Run: headless pygame with SDL's dummy video driver; simulated clock (each Clock.tick advances the game by its frame time, no real sleeping); random seed 0; keys injected as events and as key.get_pressed() state; mouse plan: one left click at the window centre at the start of phase 2, then a move to the lower-right quarter at the start of phase 3.
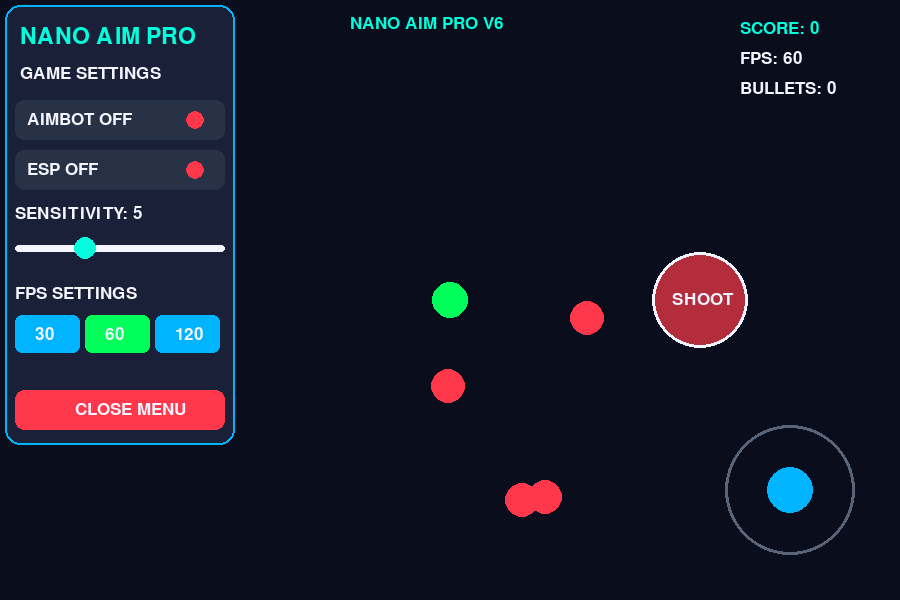
Frame 1 of 4 · flips 1–60 · no input
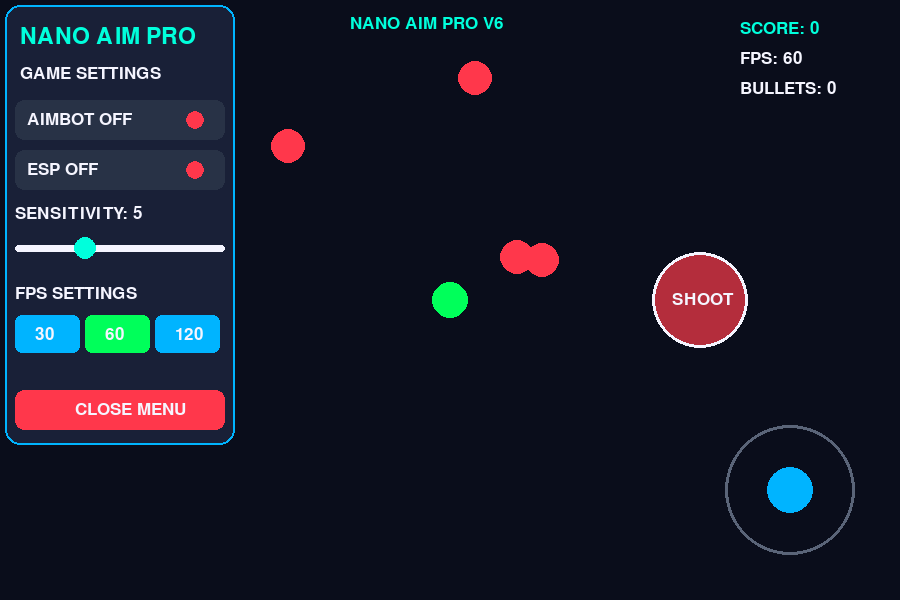
Frame 2 of 4 · flips 61–180 · clicked the window centre · tapped SPACE, RETURN · held RIGHT (→), D
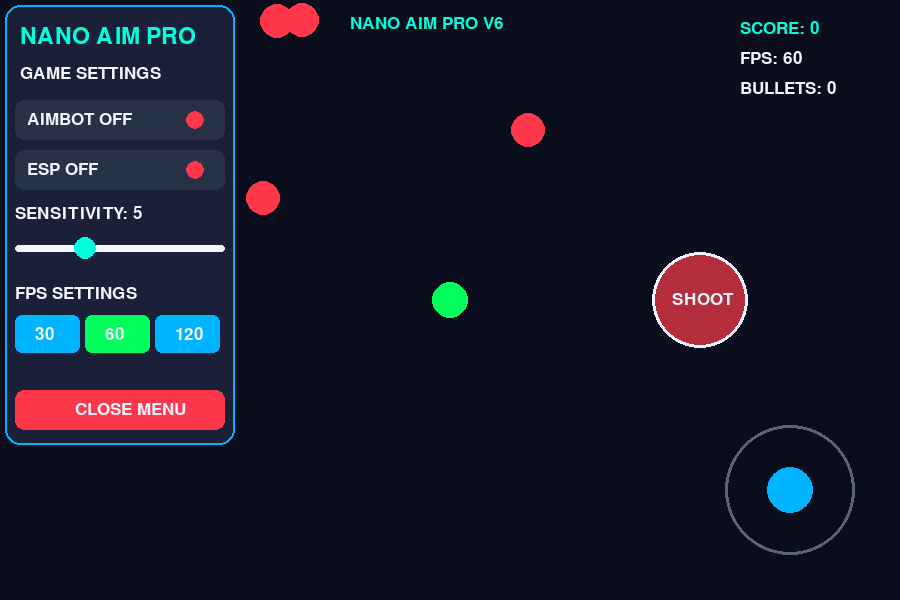
Frame 3 of 4 · flips 181–300 · moved the mouse to the lower-right quarter · held DOWN (↓), S
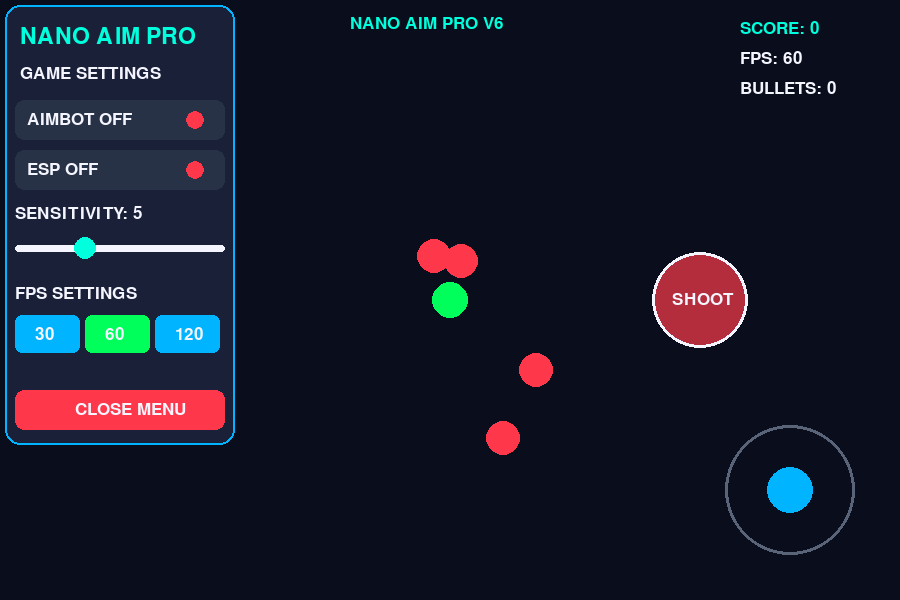
Frame 4 of 4 · flips 301–420 · held LEFT (←), A, UP (↑), W

The pygame program that drew these frames:


import pygame
import random
import math

pygame.init()

W, H = 900, 600
screen = pygame.display.set_mode((W, H))
pygame.display.set_caption("NANO AIM PRO V6")

clock = pygame.time.Clock()
font = pygame.font.Font(None, 25)
title = pygame.font.Font(None, 34)

BG = (10, 13, 27)
PANEL = (25, 32, 55)
BLUE = (0, 180, 255)
CYAN = (0, 255, 220)
GREEN = (0, 255, 90)
RED = (255, 55, 75)
WHITE = (245, 245, 255)
YELLOW = (255, 220, 30)
GRAY = (90, 100, 120)
ORANGE = (255, 130, 20)

player = [450.0, 300.0]

sensitivity = 5
fps_limit = 60

aimbot = False
esp = False
menu_open = True

joy_active = False
shoot_active = False
slider_active = False

joy_x, joy_y = 790, 490
joy_radius = 65
joy_pos = [joy_x, joy_y]

shoot_x, shoot_y = 700, 300
shoot_radius = 48

score = 0
last_shot = 0
last_auto_shot = 0

enemies = []
bullets = []
particles = []
respawns = []

def new_enemy():
    return [
        random.randint(270, 630),
        random.randint(50, 550),
        random.choice([-2, 2]),
        random.choice([-2, 2])
    ]

for i in range(4):
    enemies.append(new_enemy())


def draw_text(msg, x, y, color=WHITE, f=None):
    screen.blit(
        (f or font).render(str(msg), True, color),
        (x, y)
    )


def draw_panel():
    pygame.draw.rect(
        screen, PANEL, (5, 5, 230, 440),
        border_radius=15
    )
    pygame.draw.rect(
        screen, BLUE, (5, 5, 230, 440),
        2, border_radius=15
    )


def draw_toggle(name, y, active):
    color = GREEN if active else RED

    pygame.draw.rect(
        screen, (40, 50, 70),
        (15, y, 210, 40),
        border_radius=9
    )

    pygame.draw.circle(
        screen, color, (195, y+20), 9
    )

    draw_text(
        name + (" ON" if active else " OFF"),
        27, y+11
    )


def change_slider(x):
    global sensitivity

    sensitivity = max(
        1, min(15, int((x-15)/14)+1)
    )


def touch_down(x, y):
    global aimbot, esp, menu_open
    global joy_active, joy_pos, slider_active
    global fps_limit, shoot_active

    # LEFT MOD MENU
    if x < 240:

        if menu_open:

            if 100 <= y <= 140:
                aimbot = not aimbot
                return

            if 150 <= y <= 190:
                esp = not esp
                return

            if 235 <= y <= 270:
                slider_active = True
                change_slider(x)
                return

            if 315 <= y <= 355:
                if x < 85:
                    fps_limit = 30
                elif x < 155:
                    fps_limit = 60
                else:
                    fps_limit = 120
                return

            if 390 <= y <= 430:
                menu_open = False
                return

        elif 15 <= y <= 60:
            menu_open = True
            return

        return

    # MANUAL SHOOT BUTTON
    distance = math.hypot(
        x-shoot_x, y-shoot_y
    )

    if distance <= shoot_radius:
        shoot_active = True
        return

    # RIGHT JOYSTICK
    if x > 680 and y > 380:
        joy_active = True
        joy_pos = [x, y]


def touch_move(x, y):
    global joy_pos

    if joy_active:

        dx = x - joy_x
        dy = y - joy_y

        distance = math.hypot(dx, dy)

        if distance > joy_radius:
            dx = dx / distance * joy_radius
            dy = dy / distance * joy_radius

        joy_pos = [
            joy_x+dx,
            joy_y+dy
        ]

    if slider_active:
        change_slider(x)


def touch_up():
    global joy_active, slider_active
    global joy_pos, shoot_active

    joy_active = False
    shoot_active = False
    slider_active = False
    joy_pos = [joy_x, joy_y]


def create_explosion(x, y):

    for i in range(20):

        angle = random.uniform(0, math.pi*2)
        speed = random.uniform(2, 7)

        particles.append([
            float(x),
            float(y),
            math.cos(angle)*speed,
            math.sin(angle)*speed,
            random.randint(15, 30)
        ])


def create_bullet(target):

    dx = target[0] - player[0]
    dy = target[1] - player[1]

    distance = math.hypot(dx, dy)

    if distance == 0:
        return

    speed = 13

    bullets.append([
        float(player[0]),
        float(player[1]),
        dx/distance*speed,
        dy/distance*speed
    ])


def kill_enemy(enemy):

    global score

    create_explosion(enemy[0], enemy[1])

    enemies.remove(enemy)

    # RESPAWN AFTER 3 SECONDS
    respawns.append(
        (pygame.time.get_ticks()+3000, new_enemy())
    )

    score += 1


running = True

while running:

    clock.tick(fps_limit)
    screen.fill(BG)

    for event in pygame.event.get():

        if event.type == pygame.QUIT:
            running = False

        elif event.type == pygame.FINGERDOWN:
            touch_down(
                int(event.x*W),
                int(event.y*H)
            )

        elif event.type == pygame.FINGERMOTION:
            touch_move(
                int(event.x*W),
                int(event.y*H)
            )

        elif event.type == pygame.FINGERUP:
            touch_up()

        elif event.type == pygame.MOUSEBUTTONDOWN:
            if event.button == 1:
                touch_down(*event.pos)

        elif event.type == pygame.MOUSEMOTION:
            if event.buttons[0]:
                touch_move(*event.pos)

        elif event.type == pygame.MOUSEBUTTONUP:
            if event.button == 1:
                touch_up()

    # PLAYER MOVEMENT
    if joy_active:

        dx = joy_pos[0]-joy_x
        dy = joy_pos[1]-joy_y

        player[0] += dx/joy_radius*sensitivity
        player[1] += dy/joy_radius*sensitivity

    player[0] = max(250, min(650, player[0]))
    player[1] = max(20, min(580, player[1]))

    # ENEMY RESPAWN AFTER 3 SECONDS
    now = pygame.time.get_ticks()

    for respawn in respawns[:]:

        if now >= respawn[0]:

            enemies.append(respawn[1])
            respawns.remove(respawn)

    # ENEMY MOVEMENT
    for e in enemies:

        e[0] += e[2]
        e[1] += e[3]

        if e[0] < 250 or e[0] > 650:
            e[2] *= -1

        if e[1] < 20 or e[1] > 580:
            e[3] *= -1

    # AIMBOT
    if aimbot and enemies:

        target = min(
            enemies,
            key=lambda e: math.hypot(
                e[0]-player[0],
                e[1]-player[1]
            )
        )

        pygame.draw.line(
            screen, YELLOW,
            (int(player[0]), int(player[1])),
            (int(target[0]), int(target[1])), 2
        )

        pygame.draw.circle(
            screen, YELLOW,
            (int(target[0]), int(target[1])), 26, 2
        )

        if now-last_auto_shot > 1000:

            distance = math.hypot(
                target[0]-player[0],
                target[1]-player[1]
            )

            if distance < 450:

                kill_enemy(target)
                last_auto_shot = now

    # MANUAL SHOOTING
    if shoot_active and enemies:

        if now-last_shot > 350:

            target = min(
                enemies,
                key=lambda e: math.hypot(
                    e[0]-player[0],
                    e[1]-player[1]
                )
            )

            distance = math.hypot(
                target[0]-player[0],
                target[1]-player[1]
            )

            if distance <= 450:

                create_bullet(target)
                last_shot = now

    # BULLET MOVEMENT AND HIT
    for bullet in bullets[:]:

        bullet[0] += bullet[2]
        bullet[1] += bullet[3]

        hit = False

        for e in enemies[:]:

            distance = math.hypot(
                bullet[0]-e[0],
                bullet[1]-e[1]
            )

            if distance < 21:

                kill_enemy(e)
                hit = True
                break

        if hit:

            bullets.remove(bullet)

        elif (
            bullet[0] < 0 or bullet[0] > W
            or bullet[1] < 0 or bullet[1] > H
        ):

            bullets.remove(bullet)

    # DRAW BULLETS
    for bullet in bullets:

        pygame.draw.circle(
            screen, YELLOW,
            (int(bullet[0]), int(bullet[1])), 6
        )

        pygame.draw.circle(
            screen, ORANGE,
            (int(bullet[0]), int(bullet[1])), 10, 2
        )

    # EXPLOSION PARTICLES
    for p in particles[:]:

        p[0] += p[2]
        p[1] += p[3]
        p[4] -= 1

        if p[4] <= 0:
            particles.remove(p)
            continue

        radius = max(1, int(p[4]/5))

        pygame.draw.circle(
            screen,
            random.choice([
                YELLOW, ORANGE, RED, WHITE
            ]),
            (int(p[0]), int(p[1])),
            radius
        )

    # ENEMIES AND ESP
    for e in enemies:

        pygame.draw.circle(
            screen, RED,
            (int(e[0]), int(e[1])), 17
        )

        if esp:

            distance = int(math.hypot(
                e[0]-player[0],
                e[1]-player[1]
            ))

            pygame.draw.circle(
                screen, CYAN,
                (int(e[0]), int(e[1])), 25, 2
            )

            draw_text(
                str(distance)+" px",
                int(e[0])+20,
                int(e[1])-30,
                CYAN
            )

    # PLAYER
    pygame.draw.circle(
        screen, GREEN,
        (int(player[0]), int(player[1])), 18
    )

    # JOYSTICK
    pygame.draw.circle(
        screen, GRAY,
        (joy_x, joy_y), joy_radius, 3
    )

    pygame.draw.circle(
        screen, BLUE,
        (int(joy_pos[0]), int(joy_pos[1])), 23
    )

    # SHOOT BUTTON
    shoot_color = RED if shoot_active else (180, 45, 60)

    pygame.draw.circle(
        screen, shoot_color,
        (shoot_x, shoot_y), shoot_radius
    )

    pygame.draw.circle(
        screen, WHITE,
        (shoot_x, shoot_y), shoot_radius, 3
    )

    draw_text(
        "SHOOT",
        shoot_x-28,
        shoot_y-9,
        WHITE
    )

    # MOD MENU
    if menu_open:

        draw_panel()

        draw_text(
            "NANO AIM PRO",
            20, 25, CYAN, title
        )

        draw_text("GAME SETTINGS", 20, 65)

        draw_toggle("AIMBOT", 100, aimbot)
        draw_toggle("ESP", 150, esp)

        draw_text(
            "SENSITIVITY: "+str(sensitivity),
            15, 205
        )

        pygame.draw.rect(
            screen, WHITE,
            (15, 245, 210, 7),
            border_radius=5
        )

        pygame.draw.circle(
            screen, CYAN,
            (15+int(sensitivity/15*210), 248),
            11
        )

        draw_text("FPS SETTINGS", 15, 285)

        for x, value in [(15,30),(85,60),(155,120)]:

            color = GREEN if fps_limit == value else BLUE

            pygame.draw.rect(
                screen, color,
                (x, 315, 65, 38),
                border_radius=7
            )

            draw_text(str(value), x+20, 326)

        pygame.draw.rect(
            screen, RED,
            (15, 390, 210, 40),
            border_radius=9
        )

        draw_text("CLOSE MENU", 75, 401)

    else:

        pygame.draw.rect(
            screen, BLUE,
            (15, 20, 210, 40),
            border_radius=9
        )

        draw_text("OPEN MOD MENU", 40, 31)

    # INFORMATION
    draw_text("SCORE: "+str(score), 740, 20, CYAN)
    draw_text("FPS: "+str(int(clock.get_fps())), 740, 50)
    draw_text("BULLETS: "+str(len(bullets)), 740, 80)
    draw_text("NANO AIM PRO V6", 350, 15, CYAN)

    pygame.display.flip()

pygame.quit()
